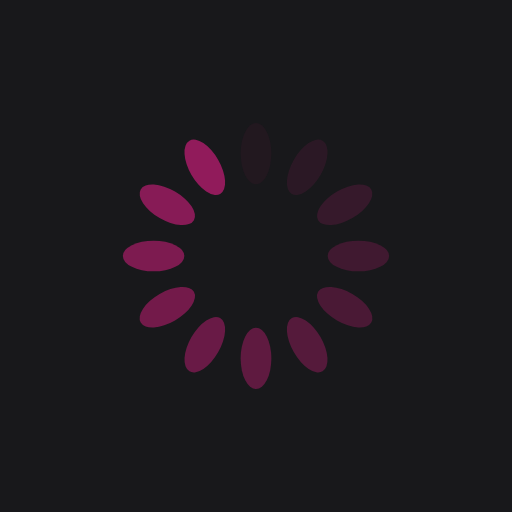
t = 0.00 s
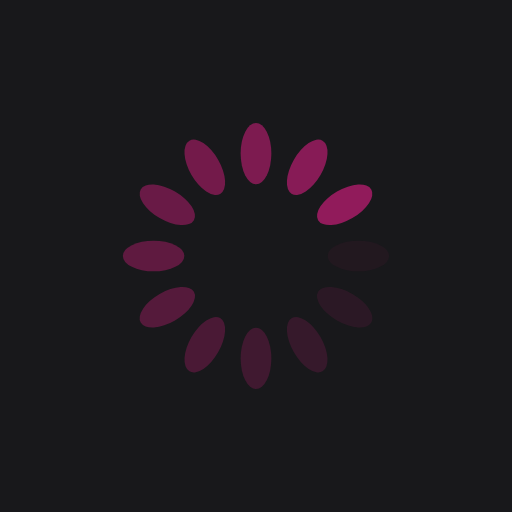
t = 0.25 s
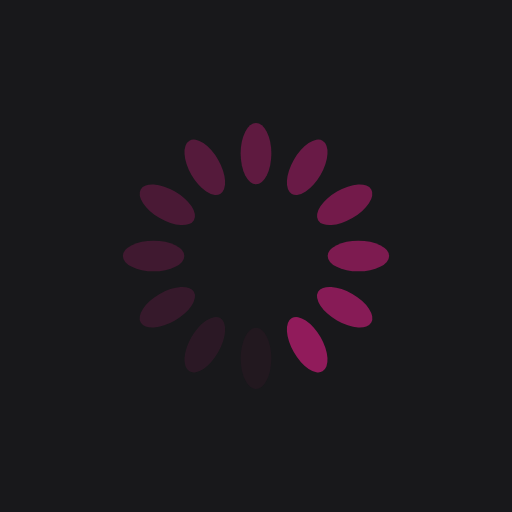
t = 0.50 s
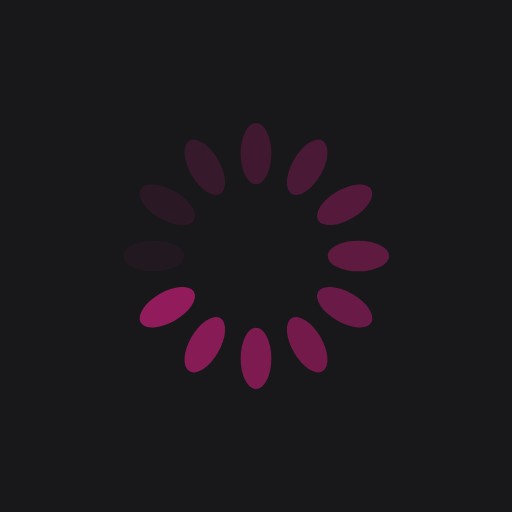
t = 0.75 s

The animated SVG that drew these frames (rendered in a browser with its animation timeline set to each time). Animation: 12 SMIL elements (animate=12); one cycle of 1.00 s, repeats indefinitely.

<?xml version="1.0" encoding="utf-8"?>
<svg xmlns="http://www.w3.org/2000/svg" xmlns:xlink="http://www.w3.org/1999/xlink" style="margin: auto; background: rgb(24, 24, 27); display: block; shape-rendering: auto;" width="200px" height="200px" viewBox="0 0 100 100" preserveAspectRatio="xMidYMid">
<g transform="rotate(0 50 50)">
  <rect x="47" y="24" rx="3" ry="6" width="6" height="12" fill="#911b5b">
    <animate attributeName="opacity" values="1;0" keyTimes="0;1" dur="1s" begin="-0.9166666666666666s" repeatCount="indefinite"></animate>
  </rect>
</g><g transform="rotate(30 50 50)">
  <rect x="47" y="24" rx="3" ry="6" width="6" height="12" fill="#911b5b">
    <animate attributeName="opacity" values="1;0" keyTimes="0;1" dur="1s" begin="-0.8333333333333334s" repeatCount="indefinite"></animate>
  </rect>
</g><g transform="rotate(60 50 50)">
  <rect x="47" y="24" rx="3" ry="6" width="6" height="12" fill="#911b5b">
    <animate attributeName="opacity" values="1;0" keyTimes="0;1" dur="1s" begin="-0.75s" repeatCount="indefinite"></animate>
  </rect>
</g><g transform="rotate(90 50 50)">
  <rect x="47" y="24" rx="3" ry="6" width="6" height="12" fill="#911b5b">
    <animate attributeName="opacity" values="1;0" keyTimes="0;1" dur="1s" begin="-0.6666666666666666s" repeatCount="indefinite"></animate>
  </rect>
</g><g transform="rotate(120 50 50)">
  <rect x="47" y="24" rx="3" ry="6" width="6" height="12" fill="#911b5b">
    <animate attributeName="opacity" values="1;0" keyTimes="0;1" dur="1s" begin="-0.5833333333333334s" repeatCount="indefinite"></animate>
  </rect>
</g><g transform="rotate(150 50 50)">
  <rect x="47" y="24" rx="3" ry="6" width="6" height="12" fill="#911b5b">
    <animate attributeName="opacity" values="1;0" keyTimes="0;1" dur="1s" begin="-0.5s" repeatCount="indefinite"></animate>
  </rect>
</g><g transform="rotate(180 50 50)">
  <rect x="47" y="24" rx="3" ry="6" width="6" height="12" fill="#911b5b">
    <animate attributeName="opacity" values="1;0" keyTimes="0;1" dur="1s" begin="-0.4166666666666667s" repeatCount="indefinite"></animate>
  </rect>
</g><g transform="rotate(210 50 50)">
  <rect x="47" y="24" rx="3" ry="6" width="6" height="12" fill="#911b5b">
    <animate attributeName="opacity" values="1;0" keyTimes="0;1" dur="1s" begin="-0.3333333333333333s" repeatCount="indefinite"></animate>
  </rect>
</g><g transform="rotate(240 50 50)">
  <rect x="47" y="24" rx="3" ry="6" width="6" height="12" fill="#911b5b">
    <animate attributeName="opacity" values="1;0" keyTimes="0;1" dur="1s" begin="-0.25s" repeatCount="indefinite"></animate>
  </rect>
</g><g transform="rotate(270 50 50)">
  <rect x="47" y="24" rx="3" ry="6" width="6" height="12" fill="#911b5b">
    <animate attributeName="opacity" values="1;0" keyTimes="0;1" dur="1s" begin="-0.16666666666666666s" repeatCount="indefinite"></animate>
  </rect>
</g><g transform="rotate(300 50 50)">
  <rect x="47" y="24" rx="3" ry="6" width="6" height="12" fill="#911b5b">
    <animate attributeName="opacity" values="1;0" keyTimes="0;1" dur="1s" begin="-0.08333333333333333s" repeatCount="indefinite"></animate>
  </rect>
</g><g transform="rotate(330 50 50)">
  <rect x="47" y="24" rx="3" ry="6" width="6" height="12" fill="#911b5b">
    <animate attributeName="opacity" values="1;0" keyTimes="0;1" dur="1s" begin="0s" repeatCount="indefinite"></animate>
  </rect>
</g>
<!-- [ldio] generated by https://loading.io/ --></svg>